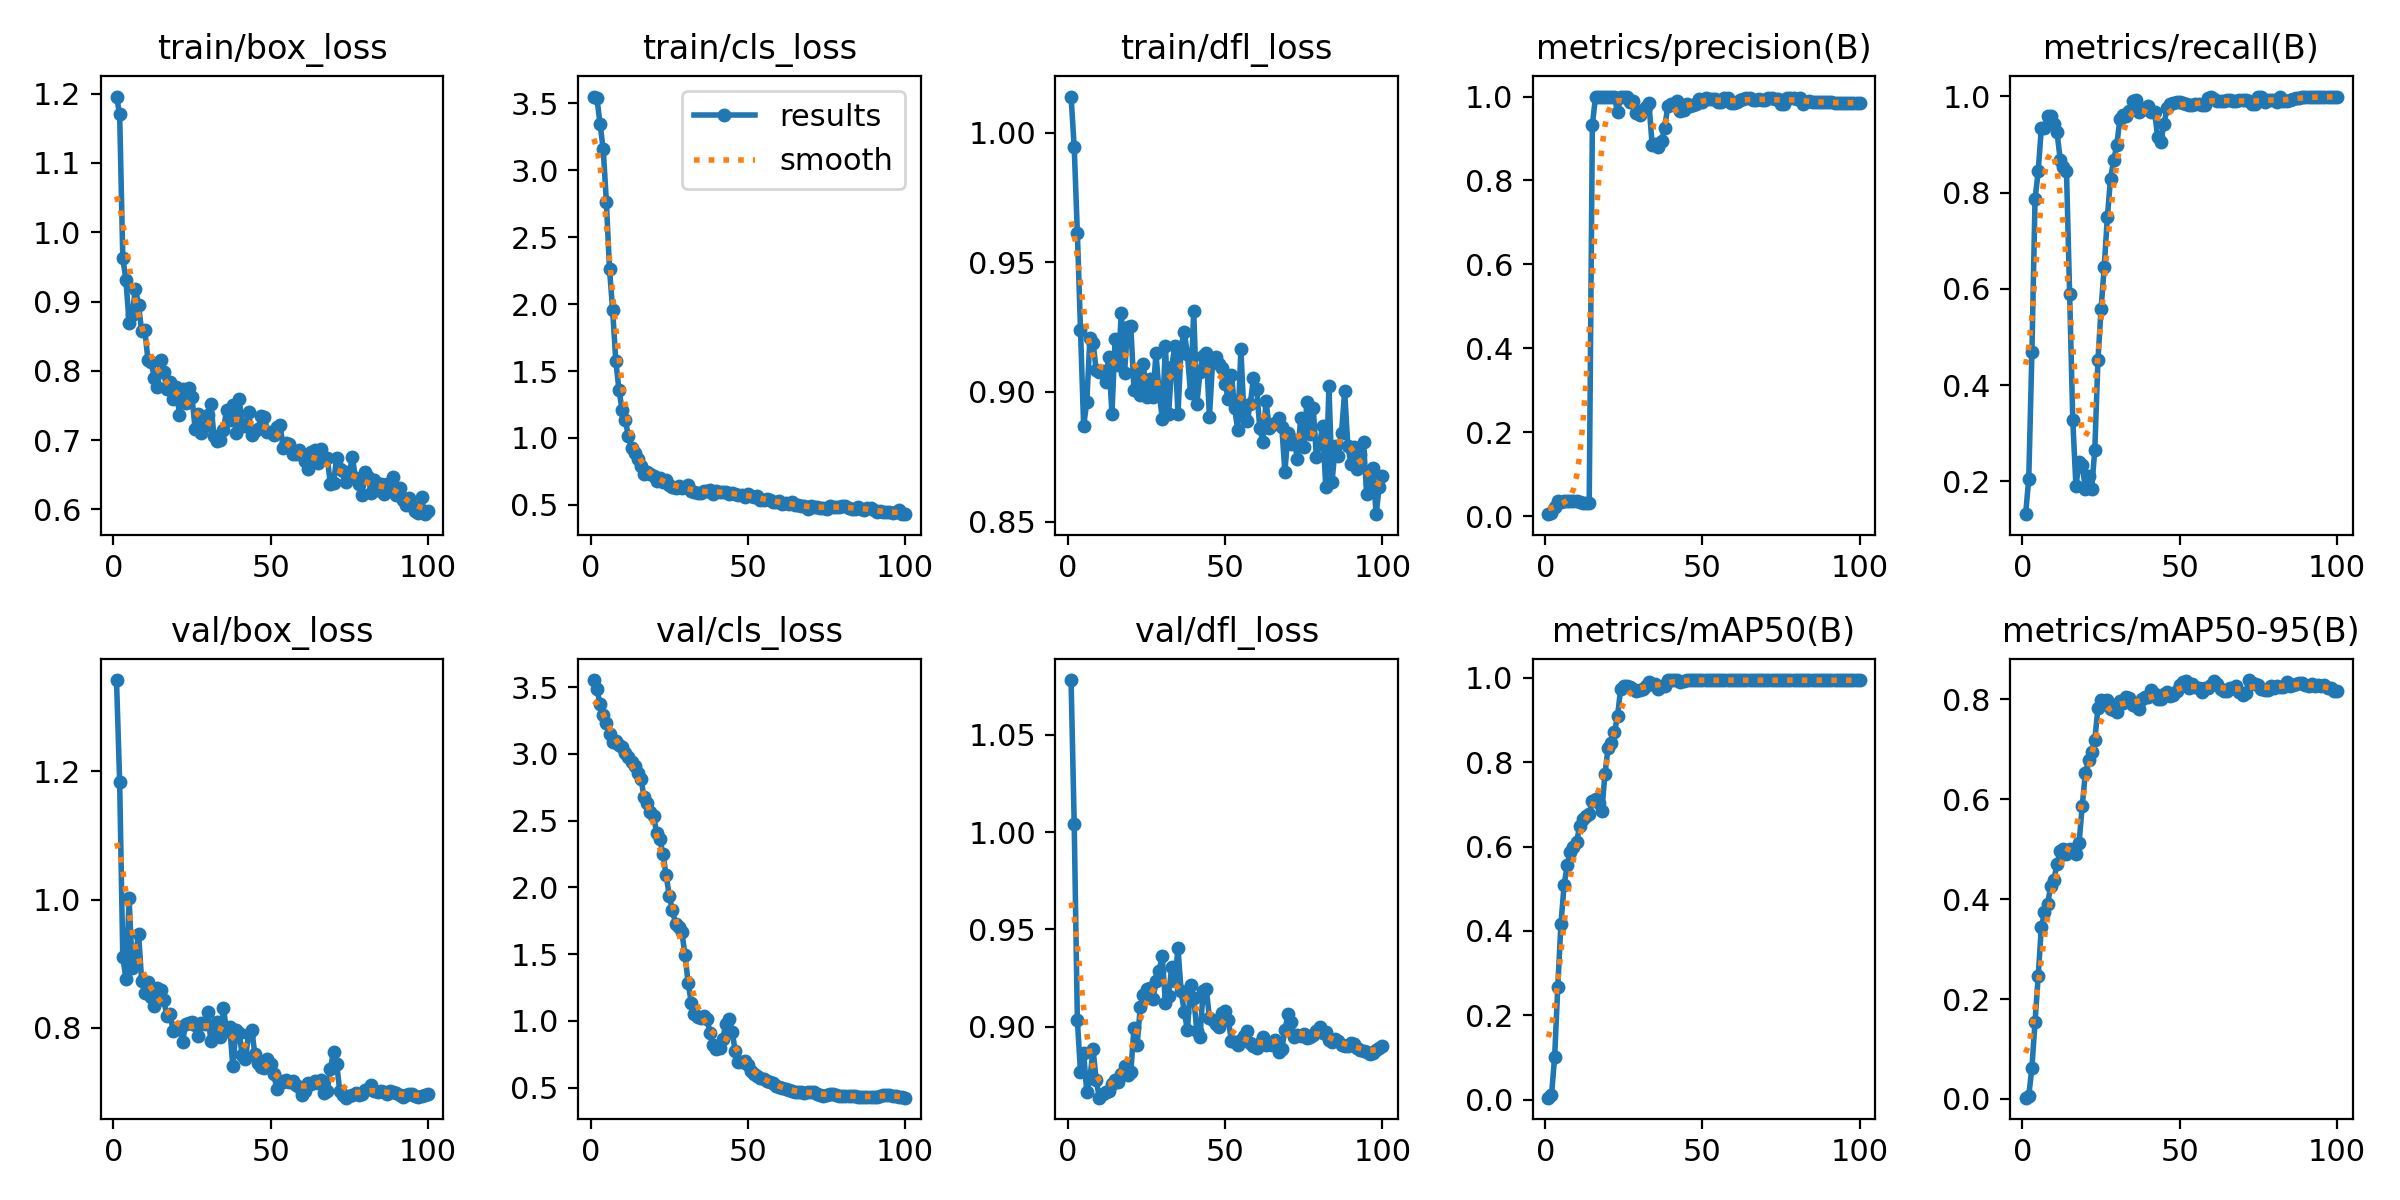

The table this chart was drawn from, first rows:
epoch, time, train/box_loss, train/cls_loss, train/dfl_loss, metrics/precision(B), metrics/recall(B), metrics/mAP50(B), metrics/mAP50-95(B), val/box_loss, val/cls_loss, val/dfl_loss, lr/pg0, lr/pg1, lr/pg2
1, 2.53, 1.196, 3.551, 1.014, 0.00498, 0.1318, 0.00436, 0.00246, 1.342, 3.552, 1.078, 2.858e-05, 2.858e-05, 2.858e-05
2, 3.465, 1.17, 3.539, 0.9945, 0.0083, 0.2052, 0.00955, 0.00635, 1.183, 3.484, 1.004, 7.07426e-05, 7.07426e-05, 7.07426e-05
3, 4.45, 0.9628, 3.345, 0.9614, 0.02208, 0.4679, 0.1003, 0.06241, 0.9101, 3.373, 0.9036, 0.0001121, 0.0001121, 0.0001121
4, 5.429, 0.9311, 3.156, 0.9241, 0.03582, 0.7865, 0.2667, 0.1541, 0.8767, 3.287, 0.8767, 0.0001525, 0.0001525, 0.0001525
5, 6.41, 0.8694, 2.766, 0.887, 0.03319, 0.844, 0.4159, 0.2456, 1.002, 3.233, 0.8864, 0.0001921, 0.0001921, 0.0001921
6, 7.383, 0.8812, 2.262, 0.896, 0.03572, 0.9333, 0.5077, 0.3432, 0.8929, 3.147, 0.8665, 0.0002309, 0.0002309, 0.0002309
7, 8.359, 0.9188, 1.956, 0.921, 0.03555, 0.9341, 0.5551, 0.3735, 0.9123, 3.089, 0.8735, 0.0002688, 0.0002688, 0.0002688
8, 9.316, 0.8949, 1.574, 0.919, 0.03578, 0.9583, 0.5874, 0.3906, 0.9469, 3.093, 0.8883, 0.0003059, 0.0003059, 0.0003059
9, 10.28, 0.8574, 1.361, 0.9084, 0.03647, 0.9583, 0.5988, 0.4272, 0.8732, 3.064, 0.8724, 0.0003421, 0.0003421, 0.0003421
10, 11.22, 0.8587, 1.21, 0.9077, 0.03529, 0.9417, 0.6117, 0.4389, 0.8542, 3.05, 0.8636, 0.0003775, 0.0003775, 0.0003775
11, 12.19, 0.8158, 1.132, 0.9081, 0.0344, 0.925, 0.6492, 0.4711, 0.8708, 3.008, 0.8652, 0.000412, 0.000412, 0.000412
12, 13.13, 0.8135, 1.017, 0.9038, 0.03195, 0.8682, 0.6646, 0.4965, 0.8477, 2.979, 0.8662, 0.0004457, 0.0004457, 0.0004457
13, 14.07, 0.7902, 0.9272, 0.9137, 0.03187, 0.8524, 0.673, 0.5013, 0.8336, 2.936, 0.8671, 0.0004785, 0.0004785, 0.0004785
14, 15.03, 0.7767, 0.8867, 0.8914, 0.03172, 0.844, 0.6783, 0.4894, 0.8621, 2.909, 0.8703, 0.0005105, 0.0005105, 0.0005105
15, 15.96, 0.8153, 0.846, 0.9204, 0.9324, 0.5889, 0.7075, 0.4994, 0.859, 2.86, 0.8726, 0.0005416, 0.0005416, 0.0005416
16, 16.9, 0.7978, 0.7875, 0.9103, 1, 0.3269, 0.7135, 0.4966, 0.8439, 2.812, 0.8718, 0.0005719, 0.0005719, 0.0005719
17, 17.83, 0.7738, 0.7302, 0.9306, 1, 0.1898, 0.7031, 0.4901, 0.8187, 2.675, 0.8759, 0.0006013, 0.0006013, 0.0006013
18, 18.75, 0.7839, 0.7449, 0.9074, 1, 0.2396, 0.6836, 0.5129, 0.8221, 2.631, 0.8799, 0.0006299, 0.0006299, 0.0006299
19, 19.71, 0.76, 0.7289, 0.9252, 1, 0.2346, 0.7718, 0.5863, 0.7954, 2.563, 0.8753, 0.0006576, 0.0006576, 0.0006576
20, 20.64, 0.7764, 0.7184, 0.9253, 1, 0.1841, 0.8344, 0.6522, 0.8002, 2.531, 0.8769, 0.0006845, 0.0006845, 0.0006845
21, 21.6, 0.7369, 0.6747, 0.9009, 1, 0.2101, 0.8465, 0.6778, 0.8008, 2.408, 0.8992, 0.0007106, 0.0007106, 0.0007106
22, 22.54, 0.7733, 0.6981, 0.908, 1, 0.1839, 0.8706, 0.6952, 0.7781, 2.363, 0.8905, 0.0007357, 0.0007357, 0.0007357
23, 23.49, 0.7539, 0.6709, 0.8989, 0.9627, 0.2657, 0.9095, 0.7191, 0.8063, 2.249, 0.9099, 0.0007601, 0.0007601, 0.0007601
24, 24.43, 0.7746, 0.6831, 0.9108, 1, 0.4516, 0.9741, 0.7821, 0.8082, 2.091, 0.9164, 0.0007836, 0.0007836, 0.0007836
25, 25.37, 0.7623, 0.6456, 0.8979, 1, 0.5588, 0.9815, 0.7995, 0.8094, 1.938, 0.9192, 0.0008062, 0.0008062, 0.0008062
26, 26.31, 0.7156, 0.63, 0.9049, 1, 0.6463, 0.98, 0.7912, 0.8044, 1.828, 0.9199, 0.000828, 0.000828, 0.000828
27, 27.24, 0.7381, 0.6254, 0.898, 0.9868, 0.7493, 0.9779, 0.7983, 0.7873, 1.729, 0.914, 0.0008489, 0.0008489, 0.0008489
28, 28.17, 0.7106, 0.6442, 0.9148, 0.9885, 0.8291, 0.9748, 0.7808, 0.808, 1.706, 0.9236, 0.000869, 0.000869, 0.000869
29, 29.11, 0.72, 0.6244, 0.8999, 0.962, 0.867, 0.9695, 0.779, 0.8063, 1.667, 0.9288, 0.0008883, 0.0008883, 0.0008883
30, 30.04, 0.7362, 0.6339, 0.8898, 0.9552, 0.8992, 0.9714, 0.775, 0.8245, 1.494, 0.9364, 0.0009067, 0.0009067, 0.0009067
31, 30.98, 0.7527, 0.6512, 0.9178, 0.9684, 0.9538, 0.9741, 0.7971, 0.7792, 1.285, 0.9121, 0.0009242, 0.0009242, 0.0009242
32, 31.9, 0.7057, 0.5995, 0.8913, 0.975, 0.961, 0.9813, 0.7936, 0.802, 1.137, 0.9157, 0.0009409, 0.0009409, 0.0009409
33, 32.83, 0.6987, 0.5927, 0.9098, 0.9835, 0.9598, 0.9893, 0.804, 0.8094, 1.049, 0.9308, 0.0009568, 0.0009568, 0.0009568
34, 33.76, 0.6999, 0.5902, 0.9176, 0.8854, 0.9691, 0.9861, 0.8027, 0.7854, 1.029, 0.9238, 0.0009621, 0.0009621, 0.0009621
35, 34.69, 0.7143, 0.5864, 0.8914, 0.8863, 0.9903, 0.9851, 0.7891, 0.831, 1.02, 0.9403, 0.000948, 0.000948, 0.000948
36, 35.61, 0.7442, 0.6053, 0.9175, 0.8798, 0.9917, 0.9731, 0.7856, 0.795, 1.036, 0.9183, 0.0009339, 0.0009339, 0.0009339
37, 36.53, 0.7289, 0.6046, 0.9232, 0.8938, 0.9675, 0.9798, 0.7799, 0.8007, 1.013, 0.9075, 0.0009197, 0.0009197, 0.0009197
38, 37.45, 0.7502, 0.6077, 0.9145, 0.9253, 0.9747, 0.9819, 0.8012, 0.7397, 0.912, 0.8984, 0.0009056, 0.0009056, 0.0009056
39, 38.37, 0.7109, 0.5806, 0.8994, 0.9778, 0.9727, 0.9948, 0.8047, 0.7964, 0.8197, 0.9213, 0.0008914, 0.0008914, 0.0008914
40, 39.31, 0.7597, 0.6037, 0.9313, 0.9817, 0.9796, 0.9947, 0.8055, 0.7916, 0.791, 0.9149, 0.0008773, 0.0008773, 0.0008773
41, 40.24, 0.7198, 0.5964, 0.8954, 0.9794, 0.9667, 0.9948, 0.8192, 0.7568, 0.7949, 0.898, 0.0008631, 0.0008631, 0.0008631
42, 41.17, 0.7206, 0.5973, 0.9076, 0.9888, 0.9684, 0.9946, 0.8113, 0.7506, 0.8675, 0.8949, 0.000849, 0.000849, 0.000849
43, 42.09, 0.741, 0.5985, 0.914, 0.9667, 0.9155, 0.99, 0.8005, 0.7908, 0.9745, 0.9184, 0.0008348, 0.0008348, 0.0008348
44, 43.01, 0.7079, 0.5839, 0.9152, 0.9668, 0.9046, 0.9929, 0.8, 0.7965, 1.017, 0.9195, 0.0008207, 0.0008207, 0.0008207
45, 43.92, 0.7137, 0.5914, 0.8905, 0.9829, 0.943, 0.9945, 0.8097, 0.759, 0.9188, 0.9045, 0.0008065, 0.0008065, 0.0008065
46, 44.85, 0.7165, 0.5797, 0.9116, 0.9785, 0.9753, 0.995, 0.8145, 0.7449, 0.7716, 0.9037, 0.0007924, 0.0007924, 0.0007924
47, 45.76, 0.7342, 0.5736, 0.9136, 0.979, 0.9849, 0.995, 0.8062, 0.7382, 0.6912, 0.9012, 0.0007782, 0.0007782, 0.0007782
48, 46.69, 0.7328, 0.5767, 0.9109, 0.9822, 0.9867, 0.9948, 0.8086, 0.7372, 0.6911, 0.9001, 0.0007641, 0.0007641, 0.0007641
49, 47.61, 0.7124, 0.5614, 0.9093, 0.9952, 0.9883, 0.9948, 0.8166, 0.751, 0.7035, 0.9073, 0.0007499, 0.0007499, 0.0007499
50, 48.52, 0.7123, 0.5789, 0.9031, 0.9878, 0.9892, 0.9948, 0.829, 0.7436, 0.6701, 0.9083, 0.0007358, 0.0007358, 0.0007358
51, 49.43, 0.7071, 0.5646, 0.8971, 0.9969, 0.9855, 0.9947, 0.8347, 0.7275, 0.6252, 0.9034, 0.0007216, 0.0007216, 0.0007216
52, 50.35, 0.7192, 0.562, 0.9067, 0.9944, 0.9832, 0.9945, 0.8357, 0.7046, 0.6061, 0.8926, 0.0007075, 0.0007075, 0.0007075
53, 51.28, 0.7222, 0.5677, 0.894, 0.9942, 0.9828, 0.9944, 0.822, 0.7173, 0.5886, 0.8923, 0.0006934, 0.0006934, 0.0006934
54, 52.19, 0.6886, 0.5394, 0.8853, 0.9942, 0.9822, 0.9945, 0.8316, 0.7151, 0.5694, 0.8908, 0.0006792, 0.0006792, 0.0006792
55, 53.13, 0.6952, 0.5366, 0.9164, 0.9869, 0.9831, 0.9944, 0.824, 0.7192, 0.5616, 0.8933, 0.0006651, 0.0006651, 0.0006651
56, 54.04, 0.6941, 0.5452, 0.8906, 0.9863, 0.9842, 0.9944, 0.8227, 0.7149, 0.5531, 0.8955, 0.0006509, 0.0006509, 0.0006509
57, 54.97, 0.6805, 0.5374, 0.8888, 0.9964, 0.9814, 0.9947, 0.8139, 0.7163, 0.541, 0.8976, 0.0006368, 0.0006368, 0.0006368
58, 55.88, 0.6802, 0.5247, 0.8955, 0.9955, 0.9828, 0.9947, 0.8235, 0.7107, 0.5322, 0.8916, 0.0006226, 0.0006226, 0.0006226
59, 56.81, 0.6864, 0.5213, 0.9055, 0.9843, 0.9975, 0.9948, 0.8227, 0.7074, 0.5132, 0.8903, 0.0006085, 0.0006085, 0.0006085
60, 57.73, 0.6783, 0.5265, 0.9013, 0.9846, 0.9978, 0.9948, 0.8282, 0.6953, 0.504, 0.8893, 0.0005943, 0.0005943, 0.0005943
... 40 more rows
